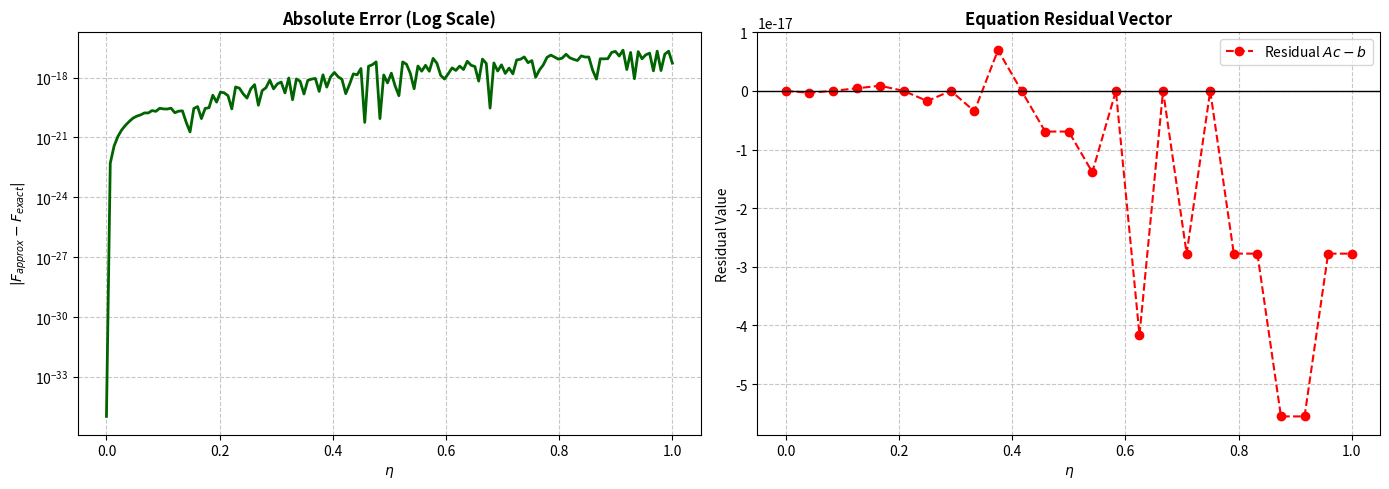

Recreate this plot in Python.
import time
import sympy as sp
import numpy as np
import matplotlib.pyplot as plt
from sympy.utilities.lambdify import lambdify
from itertools import combinations

# example 2 new - نسخه بدون متغیرهای واسط Q1 و Q2
# ثبت زمان شروع اجرا
start_time = time.time()

# -------------------------------------------------
# Symbols & Setup
# -------------------------------------------------
eta, tau, t = sp.symbols('eta tau t', real=True)

print("1. Initializing setup and symbolic expressions for Problem 2...")

# -------------------------------------------------
# F0 (Problem 2)
# -------------------------------------------------
F0 = sp.exp(-eta) - (eta**3)/3 + (2*eta**3)/(3*sp.exp(1))

# -------------------------------------------------
# N(F0) Calculation
# -------------------------------------------------
# N[F] = -eta^2 * integral_0^1 [tau * F(tau)] dtau
F0_tau = F0.subs(eta, tau)
I_0_val = sp.integrate(tau * F0_tau, (tau, 0, 1))
N_F0 = -eta**2 * I_0_val

# -------------------------------------------------
# Candidate basis (12 بردار پایه در مجموع)
# -------------------------------------------------
CandidateBasis = [sp.exp(0)]
# پایه های نمایی: eta*exp(-eta) تا eta^9*exp(-9*eta)
for i in range(1, 10):
    CandidateBasis.append(eta**i * sp.exp(-i * eta))
# پایه های چندجمله‌ای: eta^1 و eta^2
for i in range(1, 3):
    CandidateBasis.append(eta**i)

eta_points = np.linspace(0, 1, 25)

# -------------------------------------------------
# Execution: Step 1 (Symbolic Pre-calculations)
# -------------------------------------------------
print(f"2. Calculating symbolic vectors for {len(CandidateBasis)} bases (Please wait)...")

vec_d1_list = []
f1_d1_list = []
vec_d2_list = []
f1_d2_list = []

# بردار سمت راست معادله (b_vec)
# فرمول باقیمانده: R = F1' - eta^2 * I_tilde = 0  =>  Ac = eta^2 * I_0
b_vec_expr = eta**2 * I_0_val
b_vec_fn = lambdify(eta, b_vec_expr, 'numpy')
b_vec = b_vec_fn(eta_points)
if np.isscalar(b_vec):
    b_vec = np.full_like(eta_points, b_vec)

for phi in CandidateBasis:
    # ------------------ Delta 1 Contribution ------------------
    # عبارت زیر انتگرال مستقیماً داخل sp.integrate نوشته شده
    # (بدون تعریف متغیر واسط Q1)
    f1_1 = sp.integrate(
        -phi.subs(eta, t) * N_F0.subs(eta, t), (t, 0, eta)
    )
    # محاسبه سهم انتگرالی این پایه در باقیمانده
    I_f1_1 = sp.integrate(tau * f1_1.subs(eta, tau), (tau, 0, 1))
    # بردار ارزیابی باقیمانده: V1 = -phi*N_F0 - eta^2 * int(tau*F1)
    V1_expr = -phi * N_F0 - eta**2 * I_f1_1

    vec_v1 = lambdify(eta, V1_expr, 'numpy')(eta_points)
    if np.isscalar(vec_v1):
        vec_v1 = np.full_like(eta_points, vec_v1)
    vec_d1_list.append(vec_v1)
    f1_d1_list.append(f1_1)

    # ------------------ Delta 2 Contribution ------------------
    # عبارت زیر انتگرال مستقیماً داخل sp.integrate نوشته شده
    # (بدون تعریف متغیر واسط Q2)
    f1_2 = sp.integrate(-phi.subs(eta, t), (t, 0, eta))
    I_f1_2 = sp.integrate(tau * f1_2.subs(eta, tau), (tau, 0, 1))
    V2_expr = -phi - eta**2 * I_f1_2

    vec_v2 = lambdify(eta, V2_expr, 'numpy')(eta_points)
    if np.isscalar(vec_v2):
        vec_v2 = np.full_like(eta_points, vec_v2)
    vec_d2_list.append(vec_v2)
    f1_d2_list.append(f1_2)

# -------------------------------------------------
# Execution: Step 2 (Optimized Combinatorial Search)
# -------------------------------------------------
print("3. Searching best combination via matrix Least-Squares (Over 74,000 combinations)...")
best_d1_indices = None
best_d2_index = None
min_error = float('inf')
best_coeffs = None

# تخصیص حافظه برای سرعت بالاتر ماتریس 25 در 6 (5 ضریب دلتا 1 و 1 ضریب دلتا 2)
A_mat = np.empty((len(eta_points), 6))

for idx_combo_d1 in combinations(range(len(CandidateBasis)), 5):
    for idx_d2 in range(len(CandidateBasis)):

        # جلوگیری از تداخل پایه‌ها
        if idx_d2 in idx_combo_d1:
            continue

        A_mat[:, 0] = vec_d1_list[idx_combo_d1[0]]
        A_mat[:, 1] = vec_d1_list[idx_combo_d1[1]]
        A_mat[:, 2] = vec_d1_list[idx_combo_d1[2]]
        A_mat[:, 3] = vec_d1_list[idx_combo_d1[3]]
        A_mat[:, 4] = vec_d1_list[idx_combo_d1[4]]
        A_mat[:, 5] = vec_d2_list[idx_d2]

        coeffs, residuals, _, _ = np.linalg.lstsq(A_mat, b_vec, rcond=None)

        err = residuals[0] if residuals.size > 0 else np.sum((A_mat @ coeffs - b_vec) ** 2)

        if err < min_error:
            min_error = err
            best_d1_indices = idx_combo_d1
            best_d2_index = idx_d2
            best_coeffs = coeffs.copy()

# -------------------------------------------------
# Final Reconstruction & Information Display
# -------------------------------------------------
c1, c2, c3, c4, c5, c6 = best_coeffs

selected_bases_delta1 = [CandidateBasis[i] for i in best_d1_indices]
selected_base_delta2 = CandidateBasis[best_d2_index]

delta1_sym = (c1 * selected_bases_delta1[0] + c2 * selected_bases_delta1[1] +
              c3 * selected_bases_delta1[2] + c4 * selected_bases_delta1[3] +
              c5 * selected_bases_delta1[4])
delta2_sym = c6 * selected_base_delta2

# بازسازی F1 و F_final
F1_sym = (c1 * f1_d1_list[best_d1_indices[0]] +
          c2 * f1_d1_list[best_d1_indices[1]] +
          c3 * f1_d1_list[best_d1_indices[2]] +
          c4 * f1_d1_list[best_d1_indices[3]] +
          c5 * f1_d1_list[best_d1_indices[4]] +
          c6 * f1_d2_list[best_d2_index])

F_final_sym = F0 + F1_sym

print("\n" + "=" * 80)
print("SELECTION INFORMATION (Fully Automated & Optimized):")
print(f"Bases chosen for Delta 1 (C1 to C5):\n {selected_bases_delta1}")
print(f"Basis chosen for Delta 2 (C6): {selected_base_delta2}")

print(f"C1: {c1:.16e}")
print(f"C2: {c2:.16e}")
print(f"C3: {c3:.16e}")
print(f"C4: {c4:.16e}")
print(f"C5: {c5:.16e}")
print(f"C6: {c6:.16e}")
print("-" * 80)

print(f"Delta 1 (Symbolic) = {sp.simplify(delta1_sym)}")
print(f"Delta 2 (Symbolic) = {sp.simplify(delta2_sym)}")
print(f"Minimum Residual Norm: {min_error:.2e}")
print("-" * 80)
print(f"F1 (Expanded) = \n{sp.expand(F1_sym)}")
print("=" * 80)

# تایید شرط مرزی F1(0) = 0 در خروجی
F1_at_zero = sp.simplify(F1_sym.subs(eta, 0))
print(f"Boundary Condition Check: F1(0) = {F1_at_zero}")
print("=" * 80)

# -------------------------------------------------
# Data Generation & Text Table
# -------------------------------------------------
eta_plot = np.linspace(0, 1, 150)
F_num = lambdify(eta, F_final_sym, 'numpy')

eta_table = np.array([0, 0.16, 0.32, 0.48, 0.64, 0.96, 1])
exact_table = np.exp(-eta_table)
approx_table = F_num(eta_table)

# ایجاد عبارت نمادی خطا برای استفاده در جدول و نمودار
Error_sym_expr = sp.Abs(sp.exp(-eta) - F_final_sym)

# استفاده از ارزیابی نمادین با دقت بالا (۳۰ رقم) جهت جلوگیری از Underflow
error_table = [float(Error_sym_expr.subs(eta, val).evalf(30)) for val in eta_table]

# --- محاسبه خطای دقیق شبکه 150 نقطه‌ای برای متریک‌ها و نمودار ---
error_plot_high_prec = np.array([float(Error_sym_expr.subs(eta, val).evalf(30)) for val in eta_plot])

# محاسبه بردار باقیمانده دقیق برای پلات
best_A_mat = np.column_stack([
    vec_d1_list[best_d1_indices[0]],
    vec_d1_list[best_d1_indices[1]],
    vec_d1_list[best_d1_indices[2]],
    vec_d1_list[best_d1_indices[3]],
    vec_d1_list[best_d1_indices[4]],
    vec_d2_list[best_d2_index]
])
final_residual_vec = best_A_mat @ best_coeffs - b_vec

# چاپ جدول ساده در کنسول
print(f"\n{'eta':<10} | {'Exact (e^-eta)':<20} | {'OAFM Approx':<20} | {'Absolute Error':<15}")
print("-" * 75)
for i in range(len(eta_table)):
    print(f"{eta_table[i]:<10.4f} | {exact_table[i]:<20.6f} | {approx_table[i]:<20.6f} | {error_table[i]:<15.6e}")

# =================================================================
# محاسبه و چاپ معیارهای خطا (بیشینه، میانگین، نرم اقلیدسی)
# =================================================================
max_err = np.max(error_plot_high_prec)
mean_err = np.mean(error_plot_high_prec)
l2_err = np.linalg.norm(error_plot_high_prec)

print("\n" + "=" * 80)
print("GLOBAL ERROR METRICS (Evaluated over 150 points):")
print(f"Maximum Absolute Error (L_inf): {max_err:.16e}")
print(f"Mean Absolute Error (MAE):      {mean_err:.16e}")
print(f"Euclidean Error Norm (L2):      {l2_err:.16e}")
print("=" * 80)

# محاسبه و چاپ زمان کل
elapsed_time = time.time() - start_time
print("\n" + "-" * 80)
print(f"Total Execution Time: {elapsed_time:.2f} seconds")
print("-" * 80)

# -------------------------------------------------
# Plots
# -------------------------------------------------
plt.figure(figsize=(14, 5))

# ---- نمودار اول: نمودار خطا ----
plt.subplot(1, 2, 1)
plt.plot(eta_plot, error_plot_high_prec + 1e-35, color='darkgreen', linewidth=2)
plt.yscale('log')
plt.title("Absolute Error (Log Scale)", fontweight="bold")
plt.xlabel("$\\eta$")
plt.ylabel("$|F_{approx} - F_{exact}|$")
plt.grid(True, which='both', linestyle='--', alpha=0.7)

# ---- نمودار دوم: نمودار باقیمانده ----
plt.subplot(1, 2, 2)
plt.plot(eta_points, final_residual_vec, 'ro--', linewidth=1.5, markersize=6, label="Residual $Ac - b$")
plt.axhline(0, color='black', linewidth=1)
plt.title("Equation Residual Vector", fontweight="bold")
plt.xlabel("$\\eta$")
plt.ylabel("Residual Value")
plt.legend()
plt.grid(True, linestyle='--', alpha=0.7)

plt.ticklabel_format(style='sci', axis='y', scilimits=(0, 0))

plt.tight_layout()
plt.show()
